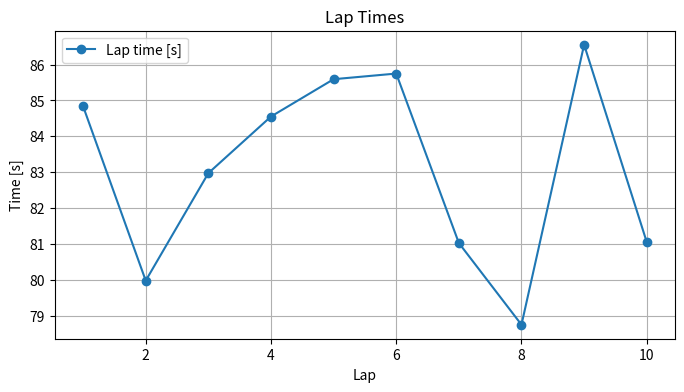
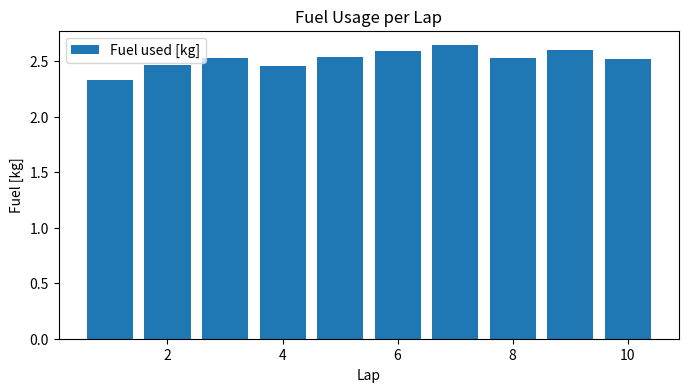
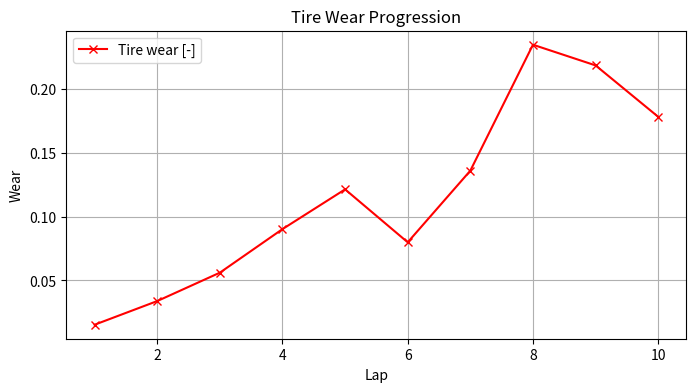

The script that saved these images, in order:
#plots.py

"""
Standalone telemetry visualization
"""

import random
import matplotlib.pyplot as plt

# ---------------- Telemetry generator ----------------
def generate_lap_data(laps: int, lap_distance: float) -> list:
    """
    Generate synthetic telemetry data for multiple laps.
    """
    data = []
    for lap in range(1, laps + 1):
        avg_speed = random.uniform(60, 70)  # m/s
        lap_time = lap_distance / avg_speed
        fuel_used = random.uniform(2.3, 2.7)  # kg
        tire_wear = random.uniform(0.01, 0.03) * lap

        data.append({
            "lap": lap,
            "avg_speed": avg_speed,
            "lap_time": lap_time,
            "fuel_used": fuel_used,
            "tire_wear": tire_wear
        })
    return data


# ---------------- Plot functions ----------------
def plot_lap_times(telemetry: list):
    laps = [d["lap"] for d in telemetry]
    times = [d["lap_time"] for d in telemetry]

    plt.figure(figsize=(8, 4))
    plt.plot(laps, times, marker="o", label="Lap time [s]")
    plt.xlabel("Lap")
    plt.ylabel("Time [s]")
    plt.title("Lap Times")
    plt.legend()
    plt.grid(True)
    plt.show()


def plot_fuel_usage(telemetry: list):
    laps = [d["lap"] for d in telemetry]
    fuel = [d["fuel_used"] for d in telemetry]

    plt.figure(figsize=(8, 4))
    plt.bar(laps, fuel, label="Fuel used [kg]")
    plt.xlabel("Lap")
    plt.ylabel("Fuel [kg]")
    plt.title("Fuel Usage per Lap")
    plt.legend()
    plt.show()


def plot_tire_wear(telemetry: list):
    laps = [d["lap"] for d in telemetry]
    wear = [d["tire_wear"] for d in telemetry]

    plt.figure(figsize=(8, 4))
    plt.plot(laps, wear, marker="x", color="red", label="Tire wear [-]")
    plt.xlabel("Lap")
    plt.ylabel("Wear")
    plt.title("Tire Wear Progression")
    plt.legend()
    plt.grid(True)
    plt.show()


# ---------------- Example run ----------------
if __name__ == "__main__":
    telemetry = generate_lap_data(10, lap_distance=5300)

    plot_lap_times(telemetry)
    plot_fuel_usage(telemetry)
    plot_tire_wear(telemetry)
